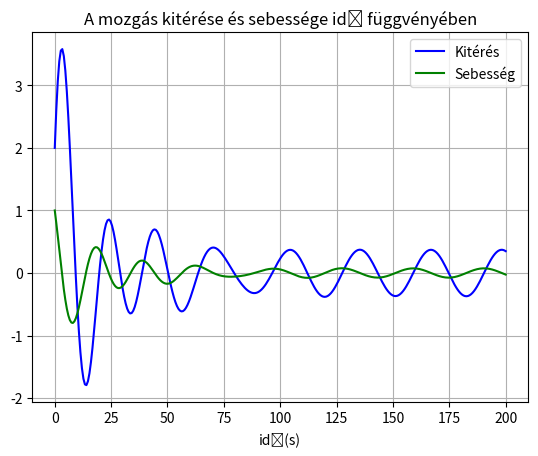

Write the Python code that produced this figure.
# Szükséges könyvtárak meghívása
import numpy as np
from scipy.integrate import odeint
import matplotlib.pyplot as plt

class oscillator:
    """
    Létrehozunk egy 'oscillator' nevű osztályt. Ennek az objektumnak a segítségével fogjuk megoldani a mogzást.
    
    Függvényei:
    Range: megadja a vizsgált mozgás tartományát
    in_val: megadja a kezdeti értékeket
    model: megadja az általános modelt, amit az 'odeint' meg fog oldani
    ode_solver: megoldja a mozgás differenciálegyenletét
    position: visszaadja a kitérés értékeit
    velocity: visszaadja a sebesség értékeit
    plot: kirajzolja a mozgás grafikonját
    """
    def __init__(self):
        # ha a 'Range' nincs megadva, akkor ez legyen az alapértelmezett tartomány
        self.t = np.linspace(0, 150, 200)

    def Range(self, a):
        """
        Megadja a mozgás tartományát.

        paraméterek:
        a: felső határ, megadja, hogy meddig vizsgáljuk a mozgást
        """
        # a mozgás tartományát a 3/2-edszeresére osztja be (ez elég pontos, de nem túl sok)
        x = 3/2 * a
        self.t = np.linspace(0, a, int(x))
        return self.t

    def in_val(self, x0, v0, omega_null, beta, a0, omega):
        """
        Kezdeti értékeket adja meg.

        paraméterek:
        x0: kezdeti kitérés
        v0: kezdeti sebesség
        omega_null: rezgés körfrekvenciája
        beta: csillapodási tényező
        a0: gerjesztő erő gyorsulása
        omega: gerjesztő erő körfrekvenciája
        """
        # a kezdeti értékeket egy listába helyezi, ezt fogja később felhasználni
        self.in_val_ = [x0, v0, omega_null, beta, a0, omega]
        return self.in_val_

    def model(self, O, t, in_val_):
        """Megadja a mozgás modelljét, amit az 'odeint' függvény fog megoldani"""
        # az 'x' értékek, a 'v' értékek pedig a második elemei lesznek 'O'-nak
        x = O[0]
        v = O[1]
        # megadjuk a differenciálegyenlet(ek)et
        dxdt = v
        dvdt = -in_val_[2]**2*x -2*in_val_[3]*v + in_val_[4]*np.sin(in_val_[5]*t)
        # visszaadja a deriváltak értékét
        return [dxdt, dvdt]

    def ode_solver(self):
        """Megoldja a differenciálegyenlet-rendszert"""
        C = [self.in_val_[0], self.in_val_[1]]
        # az odeint függvénnyel megoldjuk a modelt a kezdeti értékek ismeretében
        solution = odeint(self.model, C, self.t, args=(self.in_val_,))
        # külön listába rakjuk az 'x' és a 'v' értékeket
        self.x = solution[:,0]
        self.v = solution[:,1]
        # visszaadja az 'x' és 'v' értékeket
        return [self.x, self.v]

    def position(self):
        """Visszaadja a kitérés értékeit"""
        return self.x

    def velocity(self):
        """Visszaadja a sebesség értékeit"""
        return self.v

    def plot(self, position=True, velocity=True):
        """Kirajzolja a mozgás grafikonját

        paraméterek:
        position: ha hamisra van állítva, akkor csak a sebességet rajzolja ki
        velocity: ha hamisra van állítva, akkor csak a kitérést rajzolja ki
        legalább az egyiknek igaznak kell lennie."""
        # létrehozunk egy grafikont
        fig, ax = plt.subplots()
        # címkék beállítása
        ax.set_xlabel("idő(s)")
        ax.set_title("A mozgás kitérése és sebessége idő függvényében")
        # a 'position' illetve a 'velocity' változókkal tudjuk befolyásolni, hogy melyiket rajzolja ki
        if position == True: 
            ax.plot(self.t, self.x, 'b-', label="Kitérés")
        if velocity == True:
            ax.plot(self.t, self.v, 'g-', label="Sebesség")
        if position == False and velocity == False:
            print("Legalább az egyik függvényt ki kell iratni!")
            return
        ax.legend()
        ax.grid(True)
        plt.show()

# Példa
osc = oscillator() # megadunk egy oszcillátort
osc.Range(200) # beállítjuk a tartományt
osc.in_val(2, 1, 0.3, 0.05, 0.02, 0.2) # megadjuk a kezdeti értékeket
osc.ode_solver() # megoldjuk a mozgást
osc.plot() # kirajzoltatjuk


